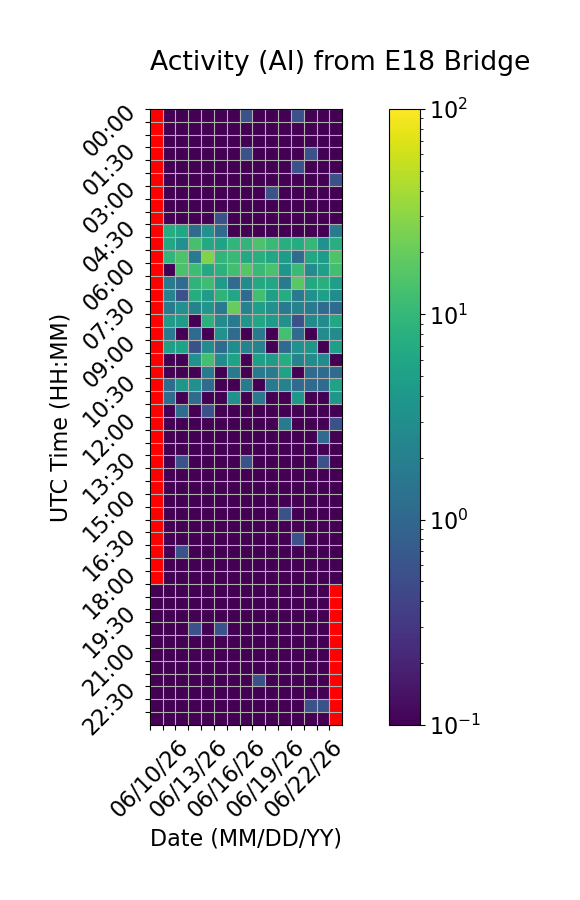

The data file committed next to this chart (first rows):
Time (UTC), 06/10/26, 06/11/26, 06/12/26, 06/13/26, 06/14/26, 06/15/26, 06/16/26, 06/17/26, 06/18/26, 06/19/26, 06/20/26, 06/21/26, 06/22/26, 06/23/26, 06/24/26
00:00, , 0.0, 0.0, 0.0, 0.0, 0.0, 0.0, 0.5556, 0.0, 0.0, 0.0, 0.5556, 0.0, 0.0, 0.0
00:30, , 0.0, 0.0, 0.0, 0.0, 0.0, 0.0, 0.0, 0.0, 0.0, 0.0, 0.0, 0.0, 0.0, 0.0
01:00, , 0.0, 0.0, 0.0, 0.0, 0.0, 0.0, 0.0, 0.0, 0.0, 0.0, 0.0, 0.0, 0.0, 0.0
01:30, , 0.0, 0.0, 0.0, 0.0, 0.0, 0.0, 0.5556, 0.0, 0.0, 0.0, 0.0, 0.5556, 0.0, 0.0
02:00, , 0.0, 0.0, 0.0, 0.0, 0.0, 0.0, 0.0, 0.0, 0.0, 0.0, 0.5556, 0.0, 0.0, 0.0
02:30, , 0.0, 0.0, 0.0, 0.0, 0.0, 0.0, 0.0, 0.0, 0.0, 0.0, 0.0, 0.0, 0.0, 0.5556
03:00, , 0.0, 0.0, 0.0, 0.0, 0.0, 0.0, 0.0, 0.0, 0.5556, 0.0, 0.0, 0.0, 0.0, 0.0
03:30, , 0.0, 0.0, 0.0, 0.0, 0.0, 0.0, 0.0, 0.0, 0.0, 0.0, 0.0, 0.0, 0.0, 0.0
04:00, , 0.0, 0.0, 0.0, 0.0, 0.5556, 0.0, 0.0, 0.0, 0.0, 0.0, 0.0, 0.0, 0.0, 0.0
04:30, , 7.222, 6.111, 1.111, 3.333, 1.111, 0.0, 0.0, 0.0, 0.0, 0.0, 0.0, 0.0, 0.0, 1.667
05:00, , 6.111, 3.333, 13.33, 6.667, 5.556, 9.444, 9.444, 14.44, 10.56, 7.778, 7.222, 10.0, 3.333, 7.778
05:30, , 9.444, 14.44, 1.667, 26.67, 9.444, 10.56, 6.667, 7.778, 6.111, 4.444, 1.111, 6.111, 4.444, 15.0
06:00, , 0.0, 13.89, 11.67, 6.667, 8.333, 12.22, 16.11, 10.56, 13.89, 3.889, 11.11, 2.778, 5.0, 12.22
06:30, , 1.667, 1.111, 8.889, 11.67, 4.444, 1.111, 2.778, 6.667, 6.111, 1.667, 17.22, 6.667, 7.778, 5.0
07:00, , 2.222, 0.5556, 7.222, 4.444, 8.889, 6.111, 1.111, 12.22, 5.0, 7.222, 1.667, 3.333, 5.0, 2.778
07:30, , 1.667, 3.333, 2.222, 3.889, 1.667, 20.0, 2.222, 5.0, 3.333, 1.667, 2.222, 1.667, 1.111, 1.111
08:00, , 4.444, 4.444, 0.0, 8.333, 2.778, 1.667, 3.889, 6.111, 4.444, 3.333, 0.5556, 2.778, 2.778, 6.111
08:30, , 1.667, 0.0, 1.111, 0.0, 3.333, 1.111, 0.0, 1.667, 0.0, 12.78, 1.111, 0.0, 2.778, 2.778
09:00, , 5.0, 5.556, 0.5556, 2.778, 1.111, 2.778, 2.222, 2.222, 0.0, 1.111, 3.333, 3.889, 0.0, 5.0
09:30, , 0.0, 0.0, 3.333, 12.78, 2.778, 5.556, 0.0, 5.0, 4.444, 7.222, 2.222, 2.778, 2.778, 0.0
10:00, , 0.0, 0.0, 0.0, 1.667, 0.0, 1.667, 0.0, 1.667, 1.667, 5.556, 0.0, 1.111, 1.111, 1.111
10:30, , 1.111, 3.889, 3.333, 1.111, 0.0, 0.0, 1.667, 0.0, 1.667, 2.222, 1.111, 1.111, 1.111, 5.556
11:00, , 1.111, 0.0, 1.111, 0.0, 0.0, 3.333, 0.0, 1.667, 0.0, 0.0, 3.889, 0.0, 0.0, 3.889
11:30, , 0.0, 1.111, 0.0, 0.5556, 0.0, 0.0, 0.0, 0.0, 0.0, 0.0, 0.0, 0.0, 0.0, 0.0
12:00, , 0.0, 0.0, 0.0, 0.0, 0.0, 0.0, 0.0, 0.0, 0.0, 1.667, 0.0, 0.0, 0.0, 0.5556
12:30, , 0.0, 0.0, 0.0, 0.0, 0.0, 0.0, 0.0, 0.0, 0.0, 0.0, 0.0, 0.0, 1.111, 0.0
13:00, , 0.0, 0.0, 0.0, 0.0, 0.0, 0.0, 0.0, 0.0, 0.0, 0.0, 0.0, 0.0, 0.0, 0.0
13:30, , 0.0, 0.5556, 0.0, 0.0, 0.0, 0.0, 0.5556, 0.0, 0.0, 0.0, 0.0, 0.0, 0.5556, 0.0
14:00, , 0.0, 0.0, 0.0, 0.0, 0.0, 0.0, 0.0, 0.0, 0.0, 0.0, 0.0, 0.0, 0.0, 0.0
14:30, , 0.0, 0.0, 0.0, 0.0, 0.0, 0.0, 0.0, 0.0, 0.0, 0.0, 0.0, 0.0, 0.0, 0.0
15:00, , 0.0, 0.0, 0.0, 0.0, 0.0, 0.0, 0.0, 0.0, 0.0, 0.0, 0.0, 0.0, 0.0, 0.0
15:30, , 0.0, 0.0, 0.0, 0.0, 0.0, 0.0, 0.0, 0.0, 0.0, 0.5556, 0.0, 0.0, 0.0, 0.0
16:00, , 0.0, 0.0, 0.0, 0.0, 0.0, 0.0, 0.0, 0.0, 0.0, 0.0, 0.0, 0.0, 0.0, 0.0
16:30, , 0.0, 0.0, 0.0, 0.0, 0.0, 0.0, 0.0, 0.0, 0.0, 0.0, 0.5556, 0.0, 0.0, 0.0
17:00, , 0.0, 0.5556, 0.0, 0.0, 0.0, 0.0, 0.0, 0.0, 0.0, 0.0, 0.0, 0.0, 0.0, 0.0
17:30, , 0.0, 0.0, 0.0, 0.0, 0.0, 0.0, 0.0, 0.0, 0.0, 0.0, 0.0, 0.0, 0.0, 0.0
18:00, , 0.0, 0.0, 0.0, 0.0, 0.0, 0.0, 0.0, 0.0, 0.0, 0.0, 0.0, 0.0, 0.0, 0.0
18:30, 0.0, 0.0, 0.0, 0.0, 0.0, 0.0, 0.0, 0.0, 0.0, 0.0, 0.0, 0.0, 0.0, 0.0, 
19:00, 0.0, 0.0, 0.0, 0.0, 0.0, 0.0, 0.0, 0.0, 0.0, 0.0, 0.0, 0.0, 0.0, 0.0, 
19:30, 0.0, 0.0, 0.0, 0.0, 0.0, 0.0, 0.0, 0.0, 0.0, 0.0, 0.0, 0.0, 0.0, 0.0, 
20:00, 0.0, 0.0, 0.0, 0.5556, 0.0, 0.5556, 0.0, 0.0, 0.0, 0.0, 0.0, 0.0, 0.0, 0.0, 
20:30, 0.0, 0.0, 0.0, 0.0, 0.0, 0.0, 0.0, 0.0, 0.0, 0.0, 0.0, 0.0, 0.0, 0.0, 
21:00, 0.0, 0.0, 0.0, 0.0, 0.0, 0.0, 0.0, 0.0, 0.0, 0.0, 0.0, 0.0, 0.0, 0.0, 
21:30, 0.0, 0.0, 0.0, 0.0, 0.0, 0.0, 0.0, 0.0, 0.0, 0.0, 0.0, 0.0, 0.0, 0.0, 
22:00, 0.0, 0.0, 0.0, 0.0, 0.0, 0.0, 0.0, 0.0, 0.5556, 0.0, 0.0, 0.0, 0.0, 0.0, 
22:30, 0.0, 0.0, 0.0, 0.0, 0.0, 0.0, 0.0, 0.0, 0.0, 0.0, 0.0, 0.0, 0.0, 0.0, 
23:00, 0.0, 0.0, 0.0, 0.0, 0.0, 0.0, 0.0, 0.0, 0.0, 0.0, 0.0, 0.0, 0.5556, 0.5556, 
23:30, 0.0, 0.0, 0.0, 0.0, 0.0, 0.0, 0.0, 0.0, 0.0, 0.0, 0.0, 0.0, 0.0, 0.0, 
